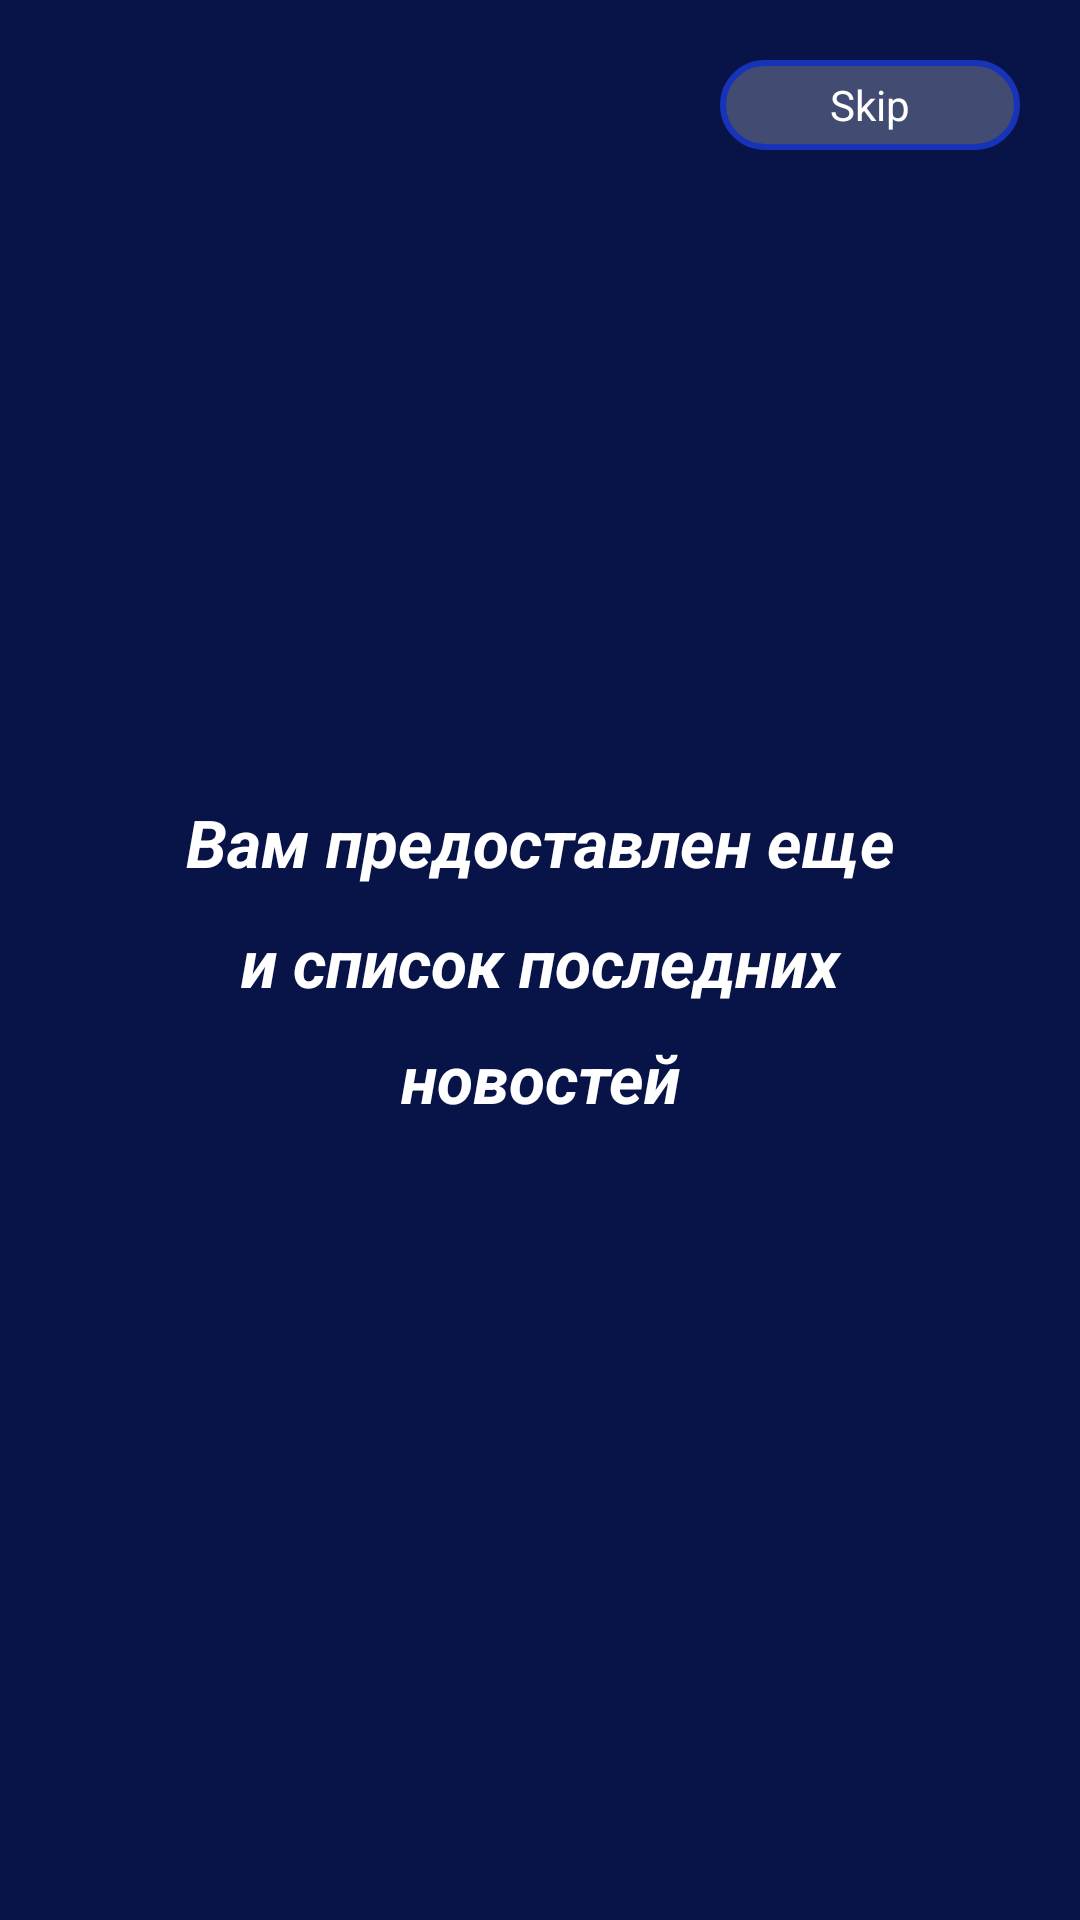

Here is an Android app screen rendered from its layout file. Give the layout XML and the strings, colors and styles it references.
<!-- AndroidManifest.xml: application theme Theme.EstrellaBet -->
<!-- res/layout/fragment_on_board2.xml -->
<?xml version="1.0" encoding="utf-8"?>
<androidx.constraintlayout.widget.ConstraintLayout xmlns:android="http://schemas.android.com/apk/res/android"
    xmlns:app="http://schemas.android.com/apk/res-auto"
    xmlns:tools="http://schemas.android.com/tools"
    android:layout_width="match_parent"
    android:layout_height="match_parent"
    android:background="@color/blue_dark"
    tools:context=".presentation.fragment.OnBoard2Fragment">

    <TextView
        android:id="@+id/skip"
        android:layout_width="100dp"
        android:layout_height="30dp"
        android:layout_margin="20dp"
        android:background="@drawable/skip_back"
        android:gravity="center"
        android:text="@string/skip"
        android:textColor="@color/white"
        android:textSize="14sp"
        app:layout_constraintEnd_toEndOf="parent"
        app:layout_constraintTop_toTopOf="parent" />

    <TextView
        android:layout_width="match_parent"
        android:layout_height="match_parent"
        android:gravity="center"
        android:lineSpacingMultiplier="1.5"
        android:paddingHorizontal="50dp"
        android:text="@string/rules2"
        android:textColor="@color/white"
        android:textSize="22sp"
        android:textStyle="bold|italic"
        app:layout_constraintBottom_toBottomOf="parent"
        app:layout_constraintEnd_toEndOf="parent"
        app:layout_constraintStart_toStartOf="parent"
        app:layout_constraintTop_toTopOf="parent" />


</androidx.constraintlayout.widget.ConstraintLayout>
<!-- resources referenced by this layout -->
<resources>
  <color name="blue_dark">#081347</color>
  <color name="white">#FFFFFFFF</color>
  <!-- drawable skip_back (drawable) -->
  <?xml version="1.0" encoding="utf-8"?>
  <shape xmlns:android="http://schemas.android.com/apk/res/android">
      <solid android:color="#3CFFFFFF" />
      <corners android:radius="30dp" />
      <stroke
          android:width="2dp"
          android:color="#1633BA" />
  </shape>
  <string name="rules2">Вам предоставлен еще и список последних новостей</string>
  <string name="skip">Skip</string>
  <style name="Theme.EstrellaBet" parent="Base.Theme.EstrellaBet" />
  <style name="Base.Theme.EstrellaBet" parent="Theme.Material3.DayNight.NoActionBar">
          
          
      </style>
</resources>
